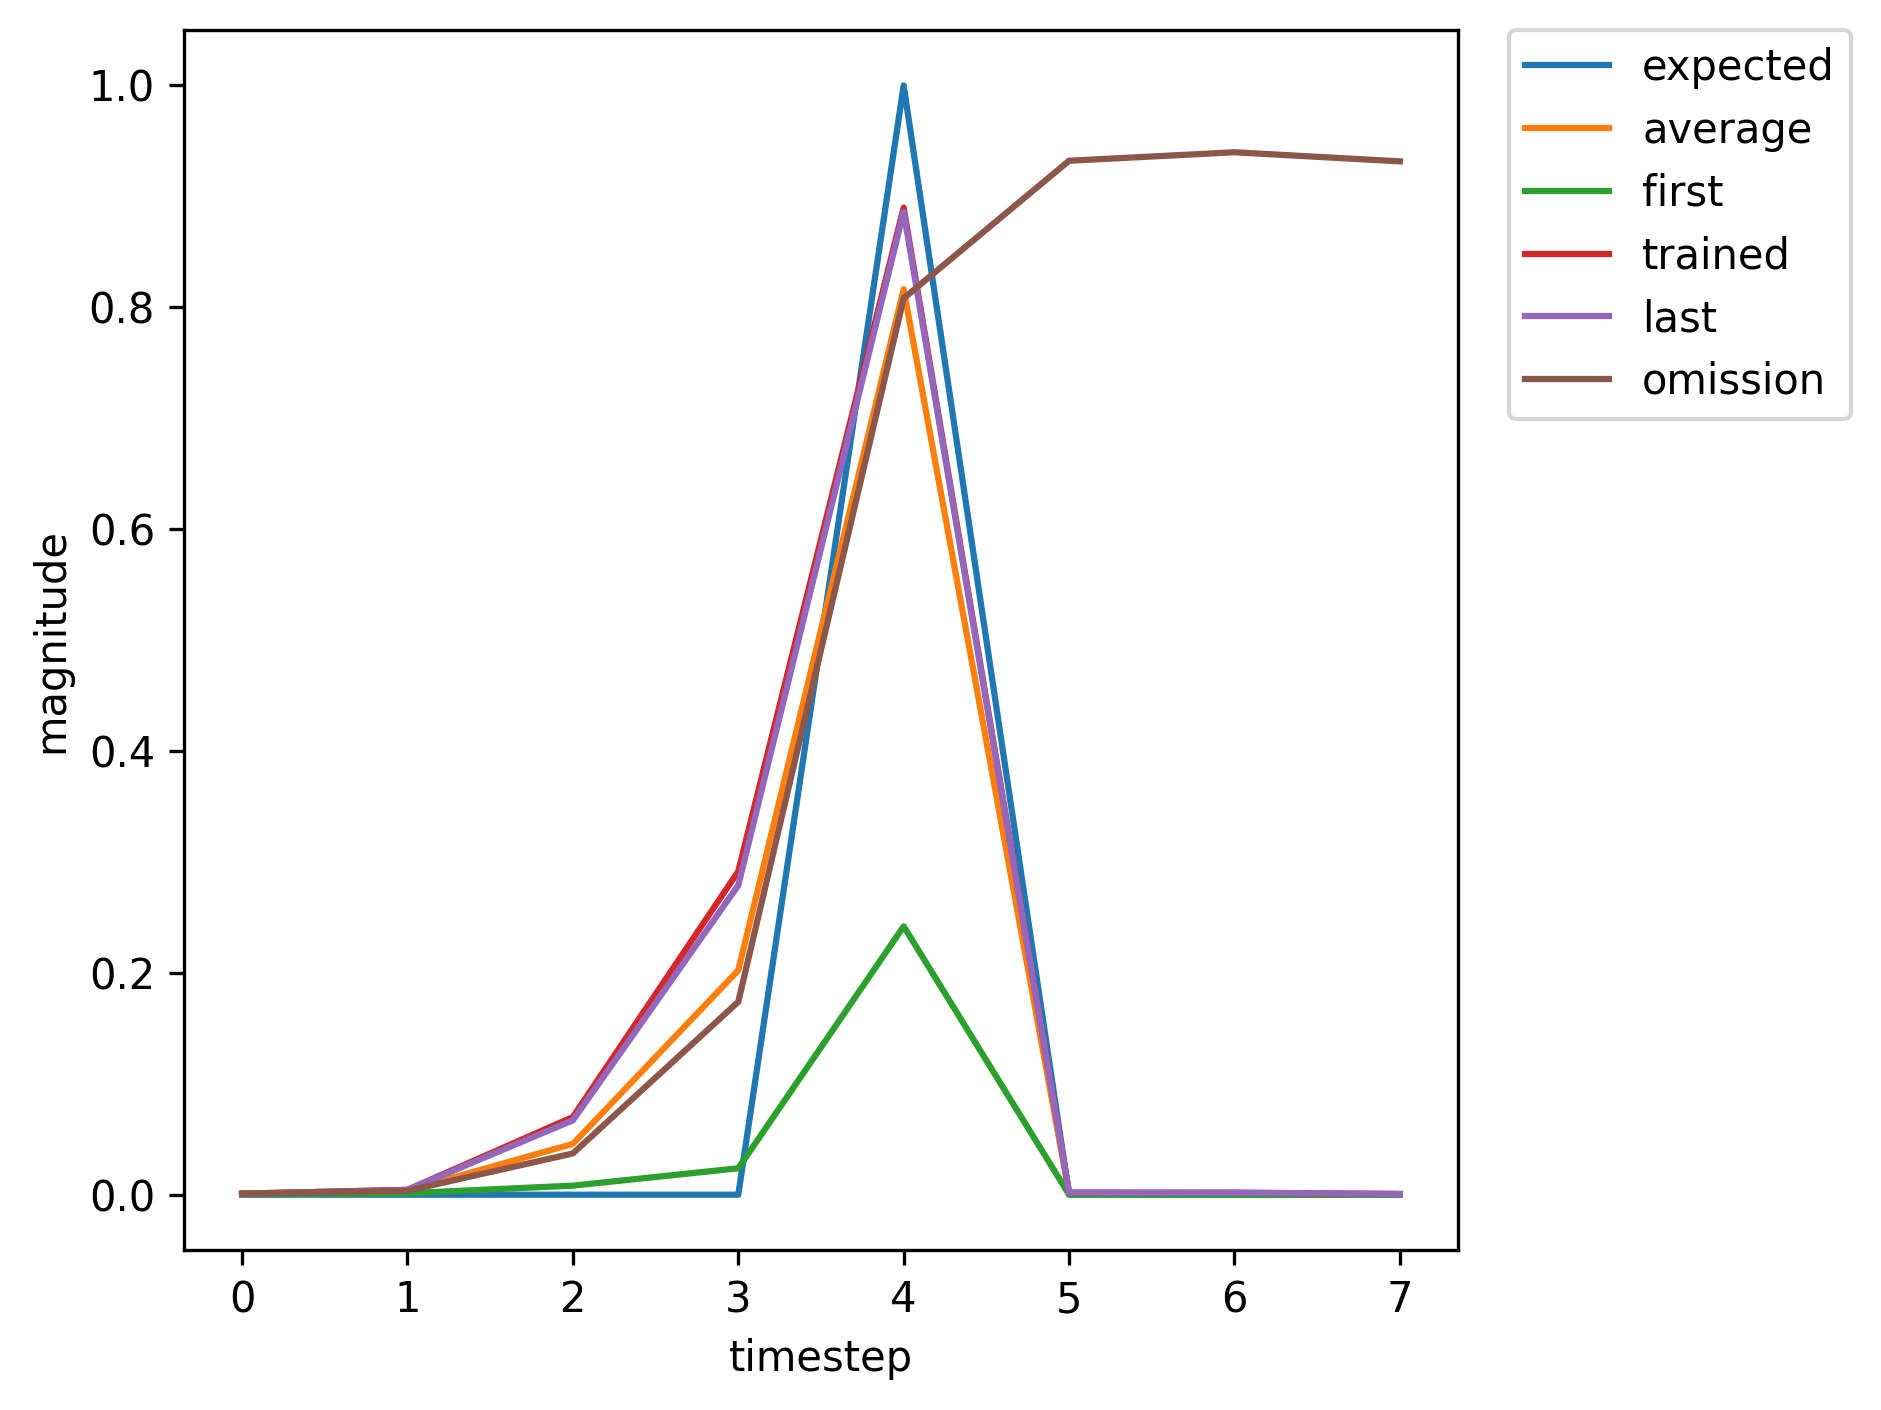

Source data for this figure (header and first rows):
, input, expected_output, network_output
0, 1, 0, 0.0003015
1, 0, 0, 0.001331
2, 0, 0, 0.008166
3, 0, 0, 0.02382
4, 2, 1, 0.2419
5, 0, 0, 0.0001362
6, 1, 0, 0.0003078
7, 0, 0, 0.002709
8, 0, 0, 0.03034
9, 0, 0, 0.1124
10, 2, 1, 0.783
11, 0, 0, 0.0009001
12, 0, 0, 0.000916
13, 0, 0, 0.0006
14, 1, 0, 0.0008703
15, 0, 0, 0.004858
16, 0, 0, 0.06057
17, 0, 0, 0.284
18, 2, 1, 0.88
19, 0, 0, 0.001734
20, 1, 0, 0.001629
21, 0, 0, 0.005244
22, 0, 0, 0.09129
23, 0, 0, 0.3793
24, 2, 1, 0.9054
25, 0, 0, 0.002189
26, 0, 0, 0.00213
27, 0, 0, 0.0006614
28, 1, 0, 0.0008784
29, 0, 0, 0.003037
30, 0, 0, 0.02815
31, 0, 0, 0.1249
32, 2, 1, 0.7399
33, 0, 0, 0.000747
34, 0, 0, 0.000693
35, 0, 0, 0.0004745
36, 1, 0, 0.0006617
37, 0, 0, 0.00346
38, 0, 0, 0.03507
39, 0, 0, 0.1539
40, 2, 1, 0.8031
41, 0, 0, 0.001026
42, 1, 0, 0.0009621
43, 0, 0, 0.004418
44, 0, 0, 0.07
45, 0, 0, 0.2915
46, 2, 1, 0.8898
47, 0, 0, 0.001877
48, 0, 0, 0.001824
49, 0, 0, 0.0006755
50, 1, 0, 0.0009315
51, 0, 0, 0.003575
52, 0, 0, 0.03651
53, 0, 0, 0.1705
54, 2, 1, 0.8041
55, 0, 0, 0.001029
56, 0, 0, 0.0009218
57, 0, 0, 0.0005204
58, 1, 0, 0.0007188
59, 0, 0, 0.003386
... 309 more rows
